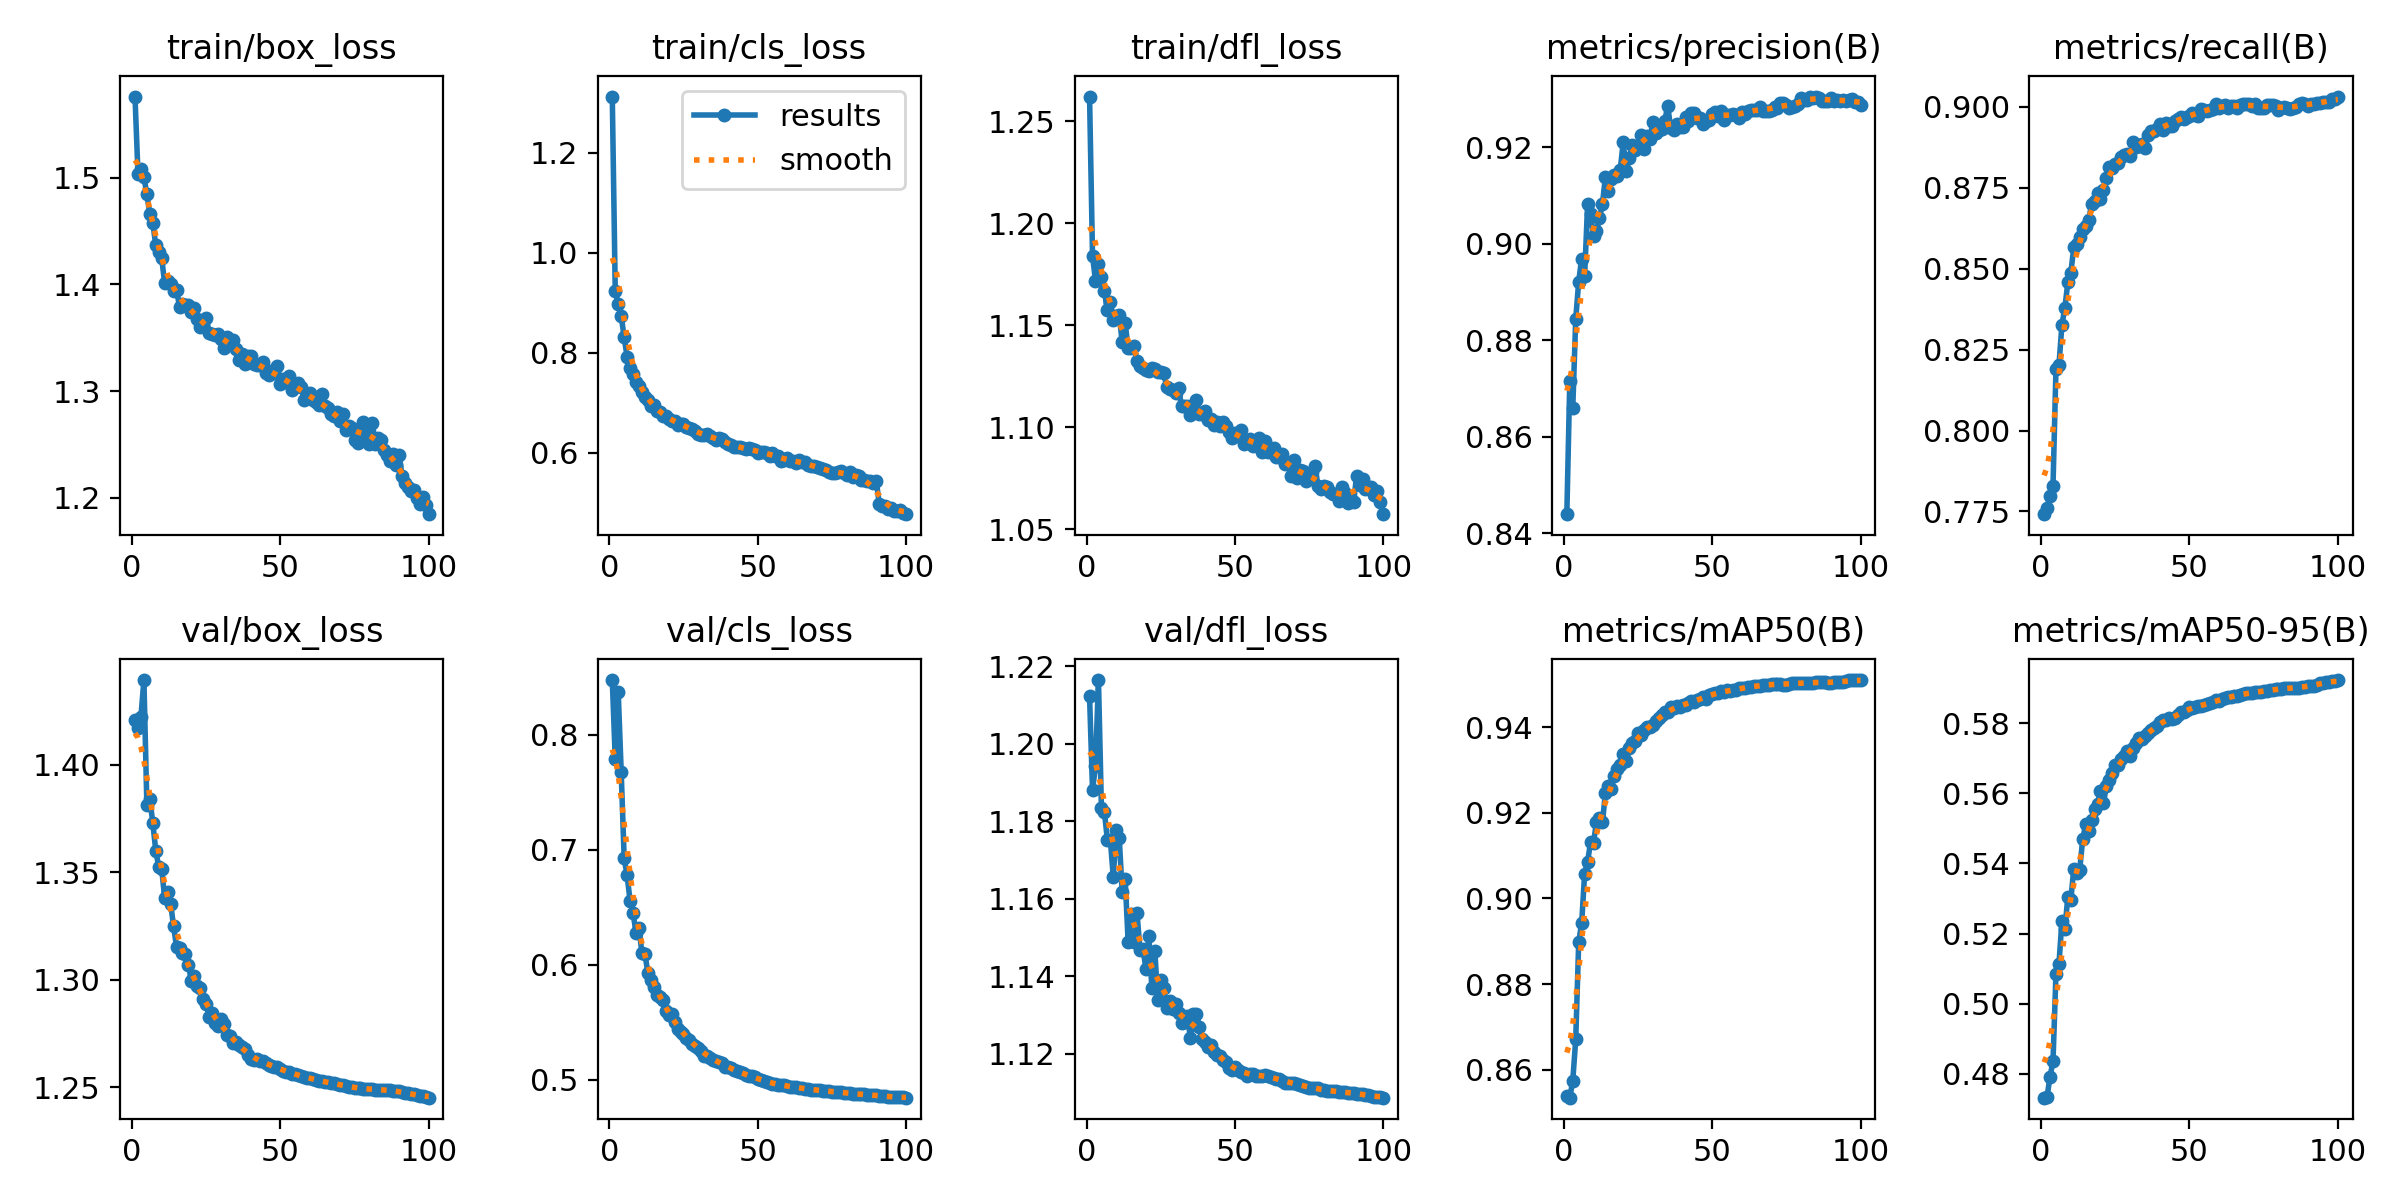

The data file committed next to this chart (first rows):
epoch, train/box_loss, train/cls_loss, train/dfl_loss, metrics/precision(B), metrics/recall(B), metrics/mAP50(B), metrics/mAP50-95(B), val/box_loss, val/cls_loss, val/dfl_loss, lr/pg0, lr/pg1, lr/pg2
1, 1.576, 1.312, 1.262, 0.844, 0.7742, 0.8538, 0.4732, 1.421, 0.8476, 1.212, 0.07003, 0.00333, 0.00333
2, 1.504, 0.9228, 1.184, 0.8716, 0.776, 0.8535, 0.4735, 1.417, 0.7792, 1.188, 0.03996, 0.006597, 0.006597
3, 1.508, 0.8968, 1.172, 0.866, 0.7799, 0.8574, 0.4792, 1.422, 0.8373, 1.194, 0.009832, 0.009799, 0.009799
4, 1.5, 0.8731, 1.18, 0.8844, 0.7829, 0.8671, 0.4836, 1.439, 0.768, 1.216, 0.009703, 0.009703, 0.009703
5, 1.484, 0.8311, 1.174, 0.8922, 0.8191, 0.8897, 0.5085, 1.381, 0.6927, 1.183, 0.009703, 0.009703, 0.009703
6, 1.466, 0.7913, 1.167, 0.897, 0.8201, 0.8943, 0.5112, 1.384, 0.6776, 1.183, 0.009604, 0.009604, 0.009604
7, 1.458, 0.7688, 1.157, 0.8933, 0.8326, 0.9058, 0.5236, 1.373, 0.6555, 1.175, 0.009505, 0.009505, 0.009505
8, 1.437, 0.757, 1.161, 0.9083, 0.8379, 0.9086, 0.5212, 1.36, 0.6451, 1.175, 0.009406, 0.009406, 0.009406
9, 1.43, 0.7421, 1.153, 0.9062, 0.8458, 0.9132, 0.5305, 1.352, 0.6278, 1.166, 0.009307, 0.009307, 0.009307
10, 1.424, 0.7335, 1.155, 0.9016, 0.8487, 0.9129, 0.5295, 1.351, 0.632, 1.178, 0.009208, 0.009208, 0.009208
11, 1.401, 0.7213, 1.155, 0.9026, 0.8565, 0.918, 0.5385, 1.338, 0.6098, 1.176, 0.009109, 0.009109, 0.009109
12, 1.403, 0.7108, 1.142, 0.9053, 0.8576, 0.9188, 0.5372, 1.341, 0.6091, 1.162, 0.00901, 0.00901, 0.00901
13, 1.401, 0.7053, 1.151, 0.9082, 0.8597, 0.9178, 0.5382, 1.335, 0.593, 1.165, 0.008911, 0.008911, 0.008911
14, 1.394, 0.6942, 1.139, 0.9139, 0.8622, 0.9246, 0.5469, 1.325, 0.5868, 1.149, 0.008812, 0.008812, 0.008812
15, 1.395, 0.6959, 1.139, 0.911, 0.863, 0.9264, 0.5512, 1.315, 0.5806, 1.156, 0.008713, 0.008713, 0.008713
16, 1.379, 0.6833, 1.14, 0.9134, 0.865, 0.9257, 0.5494, 1.315, 0.5738, 1.149, 0.008614, 0.008614, 0.008614
17, 1.382, 0.681, 1.133, 0.9143, 0.8699, 0.9287, 0.5523, 1.312, 0.5717, 1.156, 0.008515, 0.008515, 0.008515
18, 1.381, 0.6739, 1.13, 0.914, 0.871, 0.9301, 0.5556, 1.312, 0.5692, 1.147, 0.008416, 0.008416, 0.008416
19, 1.381, 0.6726, 1.129, 0.9153, 0.8734, 0.9312, 0.5571, 1.307, 0.5595, 1.147, 0.008317, 0.008317, 0.008317
20, 1.374, 0.6683, 1.128, 0.921, 0.8714, 0.9336, 0.5605, 1.299, 0.556, 1.142, 0.008218, 0.008218, 0.008218
21, 1.378, 0.6641, 1.128, 0.9152, 0.8742, 0.9321, 0.5572, 1.302, 0.557, 1.15, 0.008119, 0.008119, 0.008119
22, 1.368, 0.663, 1.129, 0.9178, 0.8779, 0.9352, 0.5621, 1.297, 0.5502, 1.137, 0.00802, 0.00802, 0.00802
23, 1.361, 0.6549, 1.129, 0.9205, 0.8814, 0.9364, 0.5637, 1.296, 0.5436, 1.147, 0.007921, 0.007921, 0.007921
24, 1.364, 0.6573, 1.127, 0.9195, 0.8809, 0.9367, 0.5659, 1.291, 0.5414, 1.134, 0.007822, 0.007822, 0.007822
25, 1.369, 0.6582, 1.127, 0.9203, 0.8822, 0.9387, 0.5682, 1.288, 0.5394, 1.139, 0.007723, 0.007723, 0.007723
26, 1.355, 0.6515, 1.127, 0.9225, 0.8826, 0.9382, 0.5681, 1.283, 0.5365, 1.137, 0.007624, 0.007624, 0.007624
27, 1.354, 0.6485, 1.12, 0.9198, 0.8846, 0.9393, 0.5698, 1.285, 0.5343, 1.132, 0.007525, 0.007525, 0.007525
28, 1.353, 0.6466, 1.119, 0.9224, 0.8851, 0.9401, 0.5706, 1.28, 0.5312, 1.134, 0.007426, 0.007426, 0.007426
29, 1.353, 0.6441, 1.118, 0.9217, 0.8854, 0.94, 0.572, 1.278, 0.5289, 1.131, 0.007327, 0.007327, 0.007327
30, 1.349, 0.6368, 1.117, 0.9253, 0.8846, 0.9404, 0.5708, 1.282, 0.5278, 1.133, 0.007228, 0.007228, 0.007228
31, 1.341, 0.6343, 1.119, 0.923, 0.8891, 0.9414, 0.5729, 1.279, 0.5251, 1.131, 0.007129, 0.007129, 0.007129
32, 1.351, 0.6345, 1.11, 0.9236, 0.8875, 0.9422, 0.5744, 1.274, 0.5207, 1.128, 0.00703, 0.00703, 0.00703
33, 1.348, 0.6366, 1.11, 0.9238, 0.8879, 0.9429, 0.5758, 1.274, 0.5203, 1.128, 0.006931, 0.006931, 0.006931
34, 1.348, 0.6334, 1.11, 0.9255, 0.8883, 0.9434, 0.5756, 1.27, 0.5191, 1.13, 0.006832, 0.006832, 0.006832
35, 1.34, 0.6293, 1.106, 0.9285, 0.8872, 0.9435, 0.5763, 1.271, 0.5171, 1.124, 0.006733, 0.006733, 0.006733
36, 1.329, 0.6248, 1.11, 0.9241, 0.8911, 0.9448, 0.5772, 1.269, 0.516, 1.13, 0.006634, 0.006634, 0.006634
37, 1.335, 0.629, 1.113, 0.9235, 0.8925, 0.9446, 0.5781, 1.268, 0.5149, 1.13, 0.006535, 0.006535, 0.006535
38, 1.326, 0.6274, 1.107, 0.9248, 0.8925, 0.945, 0.5786, 1.268, 0.5143, 1.127, 0.006436, 0.006436, 0.006436
39, 1.333, 0.6221, 1.106, 0.9242, 0.8931, 0.9448, 0.5793, 1.265, 0.511, 1.124, 0.006337, 0.006337, 0.006337
40, 1.333, 0.617, 1.108, 0.9242, 0.8946, 0.9452, 0.5803, 1.263, 0.5111, 1.123, 0.006238, 0.006238, 0.006238
41, 1.325, 0.615, 1.104, 0.9263, 0.8928, 0.9451, 0.581, 1.263, 0.5099, 1.122, 0.006139, 0.006139, 0.006139
42, 1.324, 0.612, 1.104, 0.9255, 0.8949, 0.9457, 0.5808, 1.263, 0.5086, 1.122, 0.00604, 0.00604, 0.00604
43, 1.324, 0.6111, 1.101, 0.9271, 0.8941, 0.9461, 0.5814, 1.262, 0.5071, 1.12, 0.005941, 0.005941, 0.005941
44, 1.327, 0.6107, 1.103, 0.927, 0.894, 0.9459, 0.5812, 1.262, 0.5064, 1.12, 0.005842, 0.005842, 0.005842
45, 1.317, 0.6086, 1.101, 0.9261, 0.8956, 0.9464, 0.5815, 1.261, 0.5057, 1.119, 0.005743, 0.005743, 0.005743
46, 1.315, 0.607, 1.102, 0.9261, 0.8962, 0.9465, 0.5825, 1.26, 0.504, 1.118, 0.005644, 0.005644, 0.005644
47, 1.319, 0.6089, 1.101, 0.9248, 0.8967, 0.9471, 0.5831, 1.26, 0.5031, 1.118, 0.005545, 0.005545, 0.005545
48, 1.317, 0.6065, 1.098, 0.9255, 0.8963, 0.9467, 0.5833, 1.259, 0.5027, 1.116, 0.005446, 0.005446, 0.005446
49, 1.323, 0.606, 1.095, 0.9257, 0.8969, 0.9476, 0.5839, 1.259, 0.5021, 1.116, 0.005347, 0.005347, 0.005347
50, 1.307, 0.599, 1.097, 0.9269, 0.897, 0.9478, 0.5845, 1.258, 0.5009, 1.117, 0.005248, 0.005248, 0.005248
51, 1.312, 0.6008, 1.095, 0.9273, 0.898, 0.948, 0.5845, 1.258, 0.5, 1.116, 0.005149, 0.005149, 0.005149
52, 1.308, 0.6022, 1.099, 0.9264, 0.8975, 0.948, 0.5846, 1.257, 0.4991, 1.115, 0.00505, 0.00505, 0.00505
53, 1.314, 0.5988, 1.091, 0.9275, 0.8972, 0.9485, 0.5851, 1.257, 0.4981, 1.115, 0.004951, 0.004951, 0.004951
54, 1.301, 0.5942, 1.093, 0.9258, 0.8993, 0.9482, 0.585, 1.256, 0.4973, 1.114, 0.004852, 0.004852, 0.004852
55, 1.304, 0.5983, 1.094, 0.9267, 0.899, 0.9486, 0.5852, 1.256, 0.4966, 1.115, 0.004753, 0.004753, 0.004753
56, 1.308, 0.5942, 1.091, 0.9266, 0.8986, 0.9484, 0.5855, 1.256, 0.4959, 1.115, 0.004654, 0.004654, 0.004654
57, 1.304, 0.593, 1.093, 0.9268, 0.8989, 0.9486, 0.5857, 1.255, 0.4954, 1.114, 0.004555, 0.004555, 0.004555
58, 1.292, 0.5835, 1.095, 0.9267, 0.8993, 0.9487, 0.5862, 1.255, 0.4954, 1.114, 0.004456, 0.004456, 0.004456
59, 1.296, 0.5855, 1.088, 0.9261, 0.9008, 0.9491, 0.5865, 1.254, 0.4949, 1.114, 0.004357, 0.004357, 0.004357
60, 1.298, 0.5886, 1.093, 0.9273, 0.8997, 0.9491, 0.5864, 1.254, 0.4942, 1.115, 0.004258, 0.004258, 0.004258
... 40 more rows
